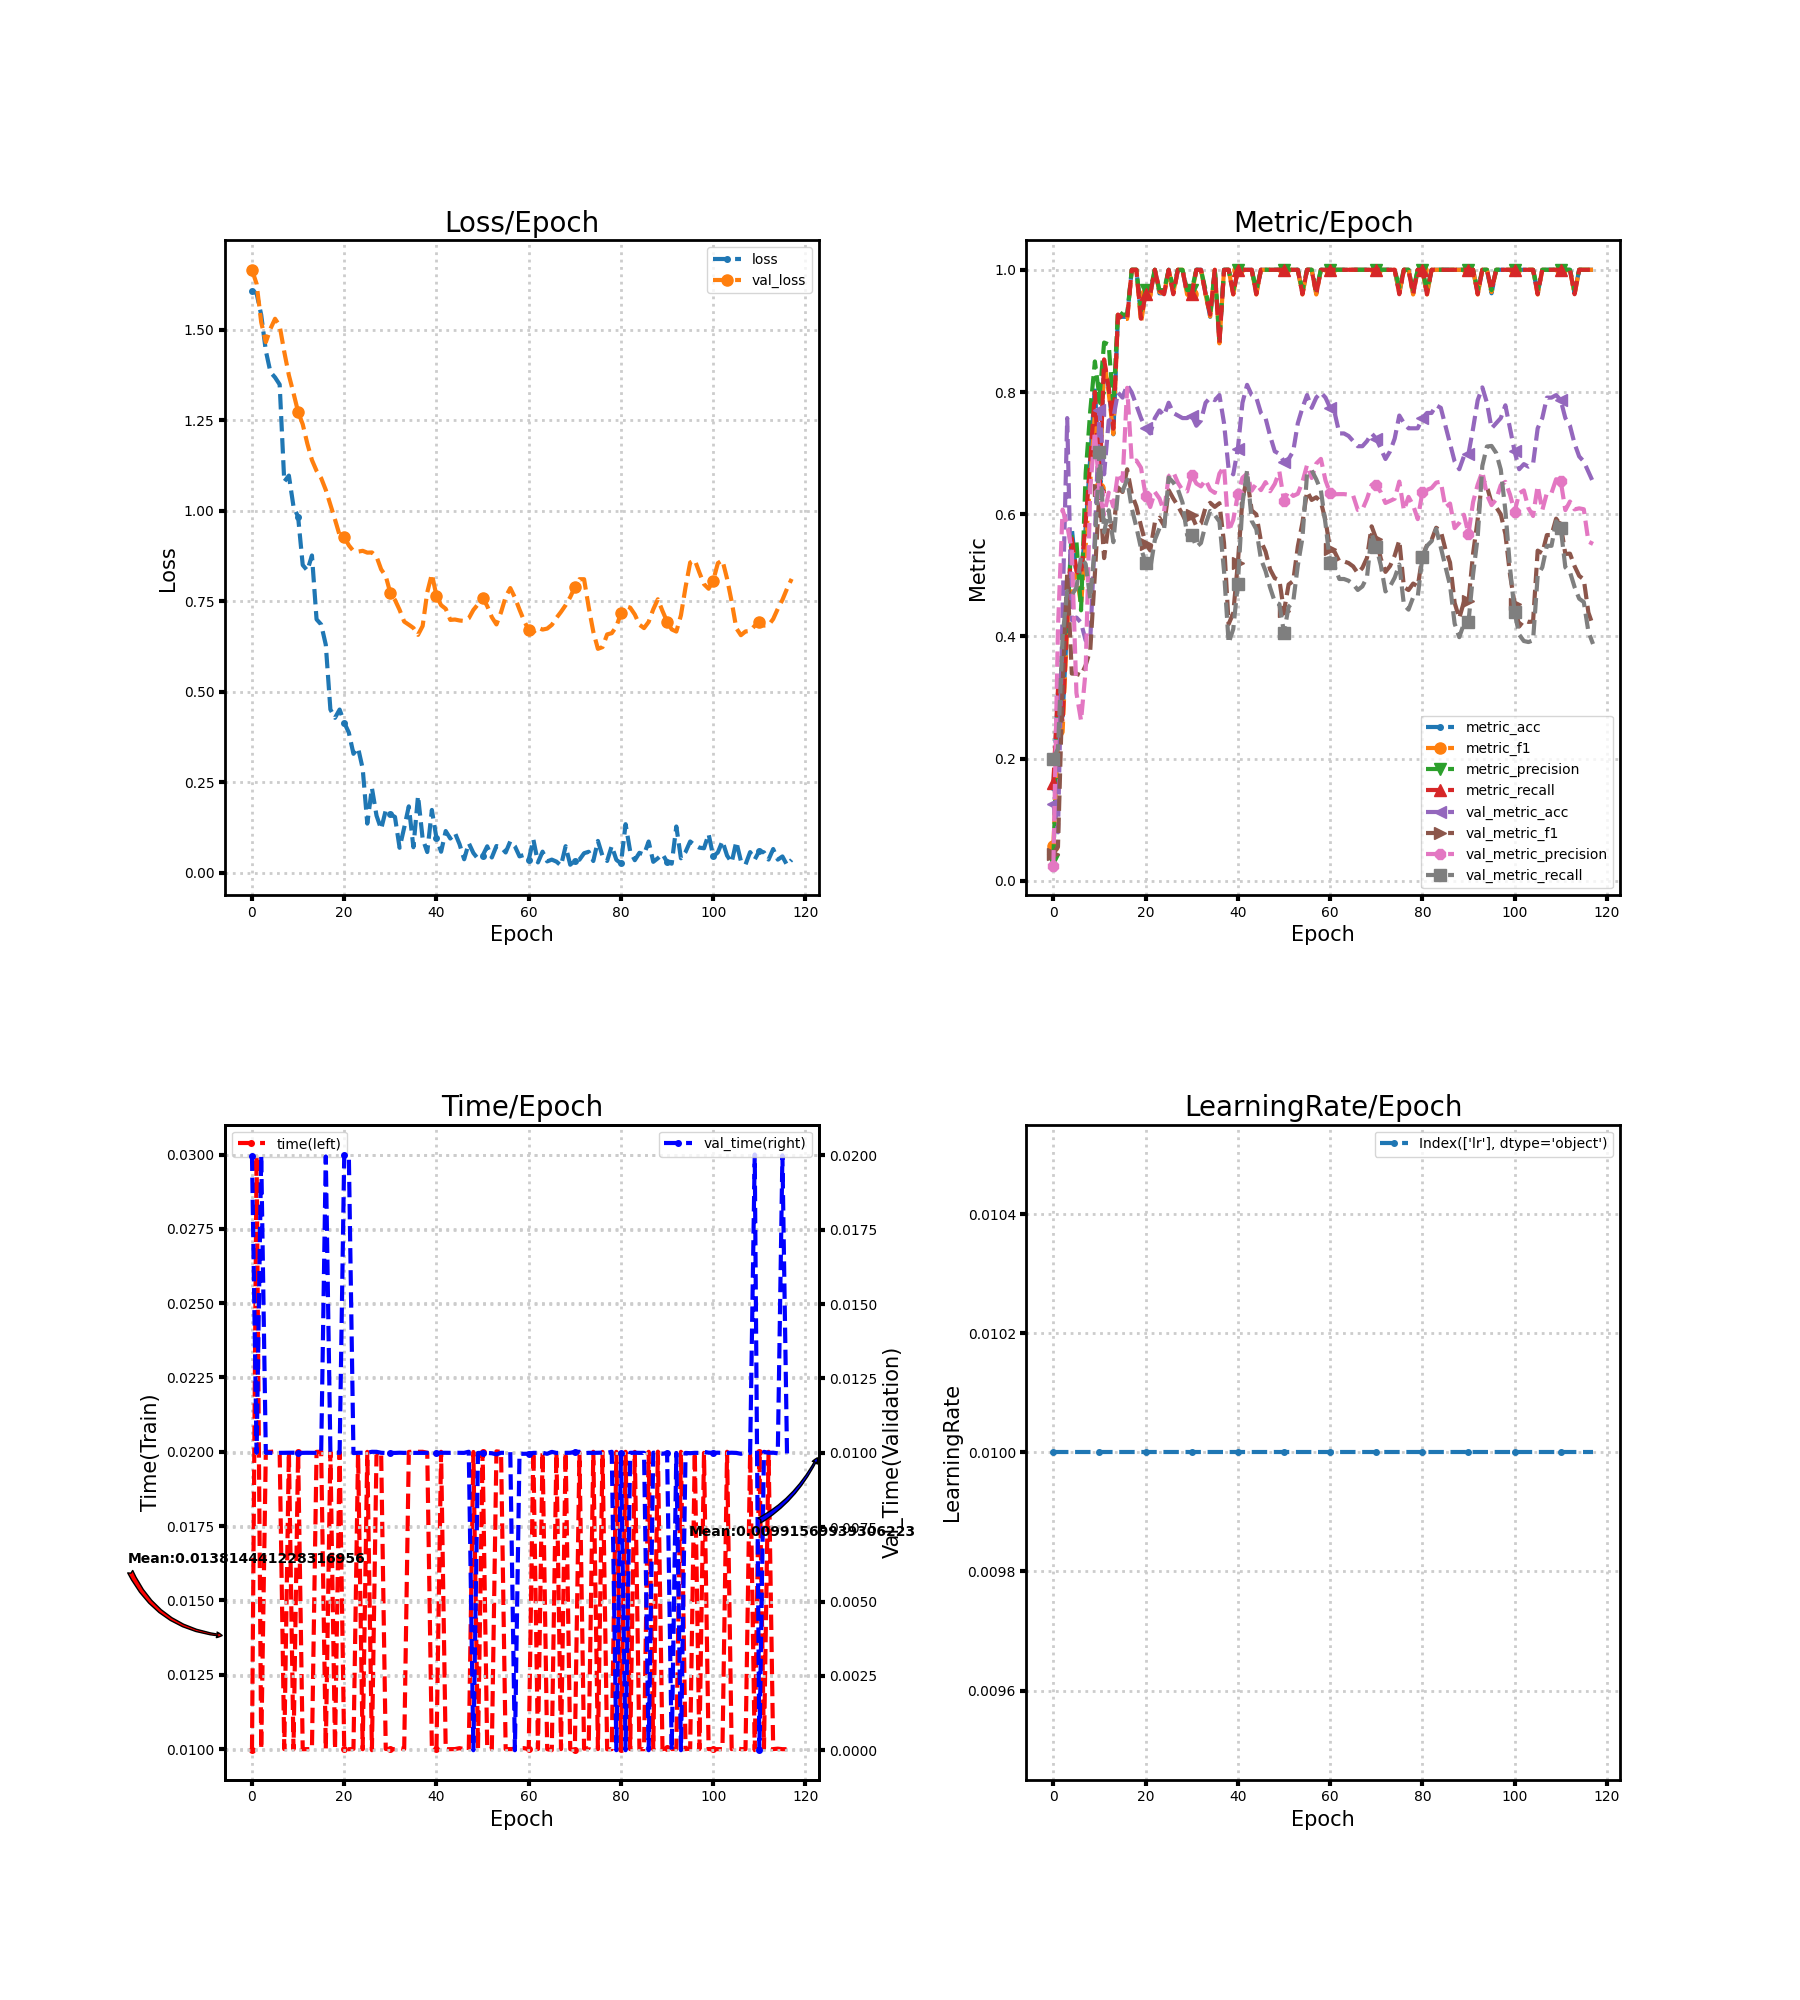

The file beside this chart, header and first rows:
loss, metric_acc, metric_f1, metric_precision, metric_recall, time, lr, val_loss, val_metric_acc, val_metric_f1, val_metric_precision, val_metric_recall, val_time
1.608, 0.1538, 0.05714, 0.03478, 0.16, 0.009971, 0.01, 1.666, 0.1255, 0.04461, 0.0251, 0.2, 0.02
1.6, 0.3077, 0.23, 0.2833, 0.3133, 0.03, 0.01, 1.627, 0.0795, 0.05595, 0.4136, 0.2162, 0.01
1.541, 0.2692, 0.2433, 0.3667, 0.26, 0.009999, 0.01, 1.521, 0.4435, 0.3211, 0.6075, 0.3991, 0.02
1.442, 0.4231, 0.4165, 0.4343, 0.4333, 0.02, 0.01, 1.466, 0.7573, 0.5036, 0.5814, 0.4746, 0.01
1.383, 0.5769, 0.4908, 0.5631, 0.56, 0.02, 0.01, 1.503, 0.4268, 0.3392, 0.5407, 0.4677, 0.01
1.368, 0.5, 0.5022, 0.5561, 0.5067, 0.02002, 0.01, 1.53, 0.431, 0.3392, 0.3075, 0.4797, 0.009987
1.349, 0.5, 0.4515, 0.4427, 0.5, 0.02, 0.01, 1.511, 0.4226, 0.3361, 0.2624, 0.5303, 0.01
1.08, 0.5769, 0.5485, 0.6667, 0.5867, 0.01, 0.01, 1.439, 0.3933, 0.3527, 0.3444, 0.5185, 0.01
1.097, 0.6923, 0.6538, 0.7694, 0.6867, 0.02003, 0.01, 1.374, 0.3933, 0.378, 0.6426, 0.4612, 0.01
1.012, 0.8077, 0.7654, 0.85, 0.8, 0.009996, 0.01, 1.325, 0.5649, 0.5019, 0.7354, 0.5488, 0.01
0.9834, 0.6538, 0.6434, 0.7909, 0.6467, 0.02, 0.01, 1.273, 0.7699, 0.6396, 0.6348, 0.7024, 0.01
0.8501, 0.8462, 0.8529, 0.881, 0.8533, 0.009997, 0.01, 1.239, 0.6653, 0.5282, 0.5994, 0.5706, 0.01
0.8348, 0.8077, 0.7986, 0.8778, 0.8067, 0.01, 0.01, 1.185, 0.7531, 0.5855, 0.6353, 0.6065, 0.01
0.8764, 0.7308, 0.7311, 0.7771, 0.74, 0.009999, 0.01, 1.14, 0.7573, 0.5745, 0.6125, 0.5543, 0.01
0.7, 0.9231, 0.9263, 0.9333, 0.9267, 0.02, 0.01, 1.11, 0.7992, 0.6438, 0.667, 0.6367, 0.009999
0.6857, 0.9231, 0.9196, 0.9267, 0.92, 0.02, 0.01, 1.09, 0.7908, 0.6364, 0.6544, 0.6383, 0.01
0.6299, 0.9231, 0.9196, 0.9267, 0.92, 0.009998, 0.01, 1.058, 0.8117, 0.6735, 0.8069, 0.6567, 0.01997
0.4509, 1.0, 1.0, 1.0, 1.0, 0.02, 0.01, 1.017, 0.7992, 0.6328, 0.6858, 0.6095, 0.01004
0.4279, 1.0, 1.0, 1.0, 1.0, 0.009997, 0.01, 0.9756, 0.7782, 0.6127, 0.688, 0.5788, 0.01
0.4508, 0.9231, 0.9136, 0.9333, 0.92, 0.02, 0.01, 0.9323, 0.7573, 0.5808, 0.676, 0.5443, 0.01
0.4148, 0.9615, 0.9596, 0.9667, 0.96, 0.009997, 0.01, 0.9278, 0.7406, 0.552, 0.6305, 0.5203, 0.02
0.387, 0.9615, 0.9596, 0.9667, 0.96, 0.009997, 0.01, 0.9045, 0.7322, 0.5407, 0.6118, 0.5109, 0.02
0.3285, 1.0, 1.0, 1.0, 1.0, 0.01001, 0.01, 0.8887, 0.7573, 0.5862, 0.6365, 0.5579, 0.009992
0.3447, 0.9615, 0.9636, 0.9667, 0.9667, 0.02, 0.01, 0.887, 0.7699, 0.5943, 0.6258, 0.5772, 0.01
0.2878, 0.9615, 0.9596, 0.9667, 0.96, 0.009996, 0.01, 0.8893, 0.7615, 0.5812, 0.6044, 0.5748, 0.01
0.1357, 1.0, 1.0, 1.0, 1.0, 0.02, 0.01, 0.8843, 0.7824, 0.6393, 0.662, 0.66, 0.01
0.2342, 0.9615, 0.9624, 0.9714, 0.96, 0.009964, 0.01, 0.8848, 0.7657, 0.6257, 0.6691, 0.652, 0.01004
0.1577, 1.0, 1.0, 1.0, 1.0, 0.01997, 0.01, 0.8735, 0.7615, 0.6136, 0.6514, 0.6406, 0.01003
0.1205, 1.0, 1.0, 1.0, 1.0, 0.02, 0.01, 0.8382, 0.7573, 0.5996, 0.6394, 0.619, 0.01
0.1722, 0.9615, 0.9596, 0.9667, 0.96, 0.01, 0.01, 0.8195, 0.7573, 0.5843, 0.6374, 0.5658, 0.009993
0.1614, 0.9615, 0.9596, 0.9667, 0.96, 0.009997, 0.01, 0.7726, 0.7615, 0.5985, 0.6646, 0.5665, 0.01
0.154, 1.0, 1.0, 1.0, 1.0, 0.009998, 0.01, 0.7535, 0.7448, 0.5804, 0.6503, 0.5464, 0.009998
0.06886, 1.0, 1.0, 1.0, 1.0, 0.01003, 0.01, 0.7263, 0.7531, 0.5849, 0.6456, 0.5529, 0.01
0.1245, 0.9615, 0.9596, 0.9667, 0.96, 0.01001, 0.01, 0.6937, 0.7824, 0.6111, 0.6561, 0.5834, 0.009998
0.1833, 0.9231, 0.9236, 0.9267, 0.9267, 0.02, 0.01, 0.6851, 0.7908, 0.6187, 0.6401, 0.6054, 0.01
0.07043, 1.0, 1.0, 1.0, 1.0, 0.02, 0.01, 0.6762, 0.7866, 0.612, 0.6349, 0.5987, 0.009998
0.2124, 0.8846, 0.8796, 0.8867, 0.88, 0.02, 0.01, 0.6572, 0.795, 0.618, 0.6664, 0.588, 0.009999
0.09403, 1.0, 1.0, 1.0, 1.0, 0.02, 0.01, 0.6816, 0.749, 0.5529, 0.678, 0.507, 0.009999
0.05705, 1.0, 1.0, 1.0, 1.0, 0.01997, 0.01, 0.7747, 0.6736, 0.4201, 0.5722, 0.3891, 0.009999
0.1734, 0.9615, 0.9596, 0.9667, 0.96, 0.01004, 0.01, 0.825, 0.6653, 0.4382, 0.5908, 0.4121, 0.009992
0.0952, 1.0, 1.0, 1.0, 1.0, 0.01, 0.01, 0.7649, 0.7071, 0.5204, 0.6325, 0.486, 0.009997
0.05793, 1.0, 1.0, 1.0, 1.0, 0.02, 0.01, 0.7391, 0.7824, 0.6249, 0.6597, 0.6178, 0.01
0.1151, 1.0, 1.0, 1.0, 1.0, 0.009998, 0.01, 0.7292, 0.8117, 0.6593, 0.6665, 0.6716, 0.01
0.09442, 1.0, 1.0, 1.0, 1.0, 0.009999, 0.01, 0.6984, 0.795, 0.6063, 0.6386, 0.5891, 0.009999
0.11, 0.9615, 0.9596, 0.9667, 0.96, 0.01, 0.01, 0.6995, 0.7908, 0.5997, 0.6499, 0.5755, 0.01
0.07888, 1.0, 1.0, 1.0, 1.0, 0.01003, 0.01, 0.6968, 0.7657, 0.556, 0.6394, 0.5266, 0.01
0.03716, 1.0, 1.0, 1.0, 1.0, 0.01, 0.01, 0.6955, 0.7573, 0.539, 0.6525, 0.5072, 0.009999
0.0818, 1.0, 1.0, 1.0, 1.0, 0.009967, 0.01, 0.7028, 0.728, 0.5096, 0.6376, 0.4798, 0.01004
0.05449, 1.0, 1.0, 1.0, 1.0, 0.02, 0.01, 0.7259, 0.7029, 0.4953, 0.6496, 0.4568, 0.0
0.03837, 1.0, 1.0, 1.0, 1.0, 0.01, 0.01, 0.7415, 0.6987, 0.4924, 0.6698, 0.4529, 0.009996
0.0469, 1.0, 1.0, 1.0, 1.0, 0.02, 0.01, 0.7599, 0.6862, 0.441, 0.6221, 0.4061, 0.009999
0.07293, 1.0, 1.0, 1.0, 1.0, 0.01, 0.01, 0.7367, 0.6904, 0.485, 0.6381, 0.4483, 0.009999
0.04209, 1.0, 1.0, 1.0, 1.0, 0.01002, 0.01, 0.7059, 0.7029, 0.4907, 0.6299, 0.4568, 0.009986
0.0737, 1.0, 1.0, 1.0, 1.0, 0.02002, 0.01, 0.686, 0.749, 0.5472, 0.6335, 0.5162, 0.00995
0.07048, 0.9615, 0.9596, 0.9667, 0.96, 0.02, 0.01, 0.7195, 0.7741, 0.5862, 0.6528, 0.5613, 0.01
0.05595, 1.0, 1.0, 1.0, 1.0, 0.01, 0.01, 0.7621, 0.795, 0.6374, 0.6804, 0.6663, 0.01
0.08665, 1.0, 1.0, 1.0, 1.0, 0.01, 0.01, 0.7863, 0.7741, 0.6233, 0.6593, 0.6719, 0.01003
0.07306, 0.9615, 0.9596, 0.9667, 0.96, 0.01, 0.01, 0.7603, 0.7908, 0.6278, 0.6829, 0.6572, 0.0
0.04516, 1.0, 1.0, 1.0, 1.0, 0.01003, 0.01, 0.7269, 0.7992, 0.6199, 0.6905, 0.639, 0.009966
0.04908, 1.0, 1.0, 1.0, 1.0, 0.01003, 0.01, 0.6957, 0.7908, 0.5902, 0.6552, 0.5845, 0.009968
... 58 more rows
